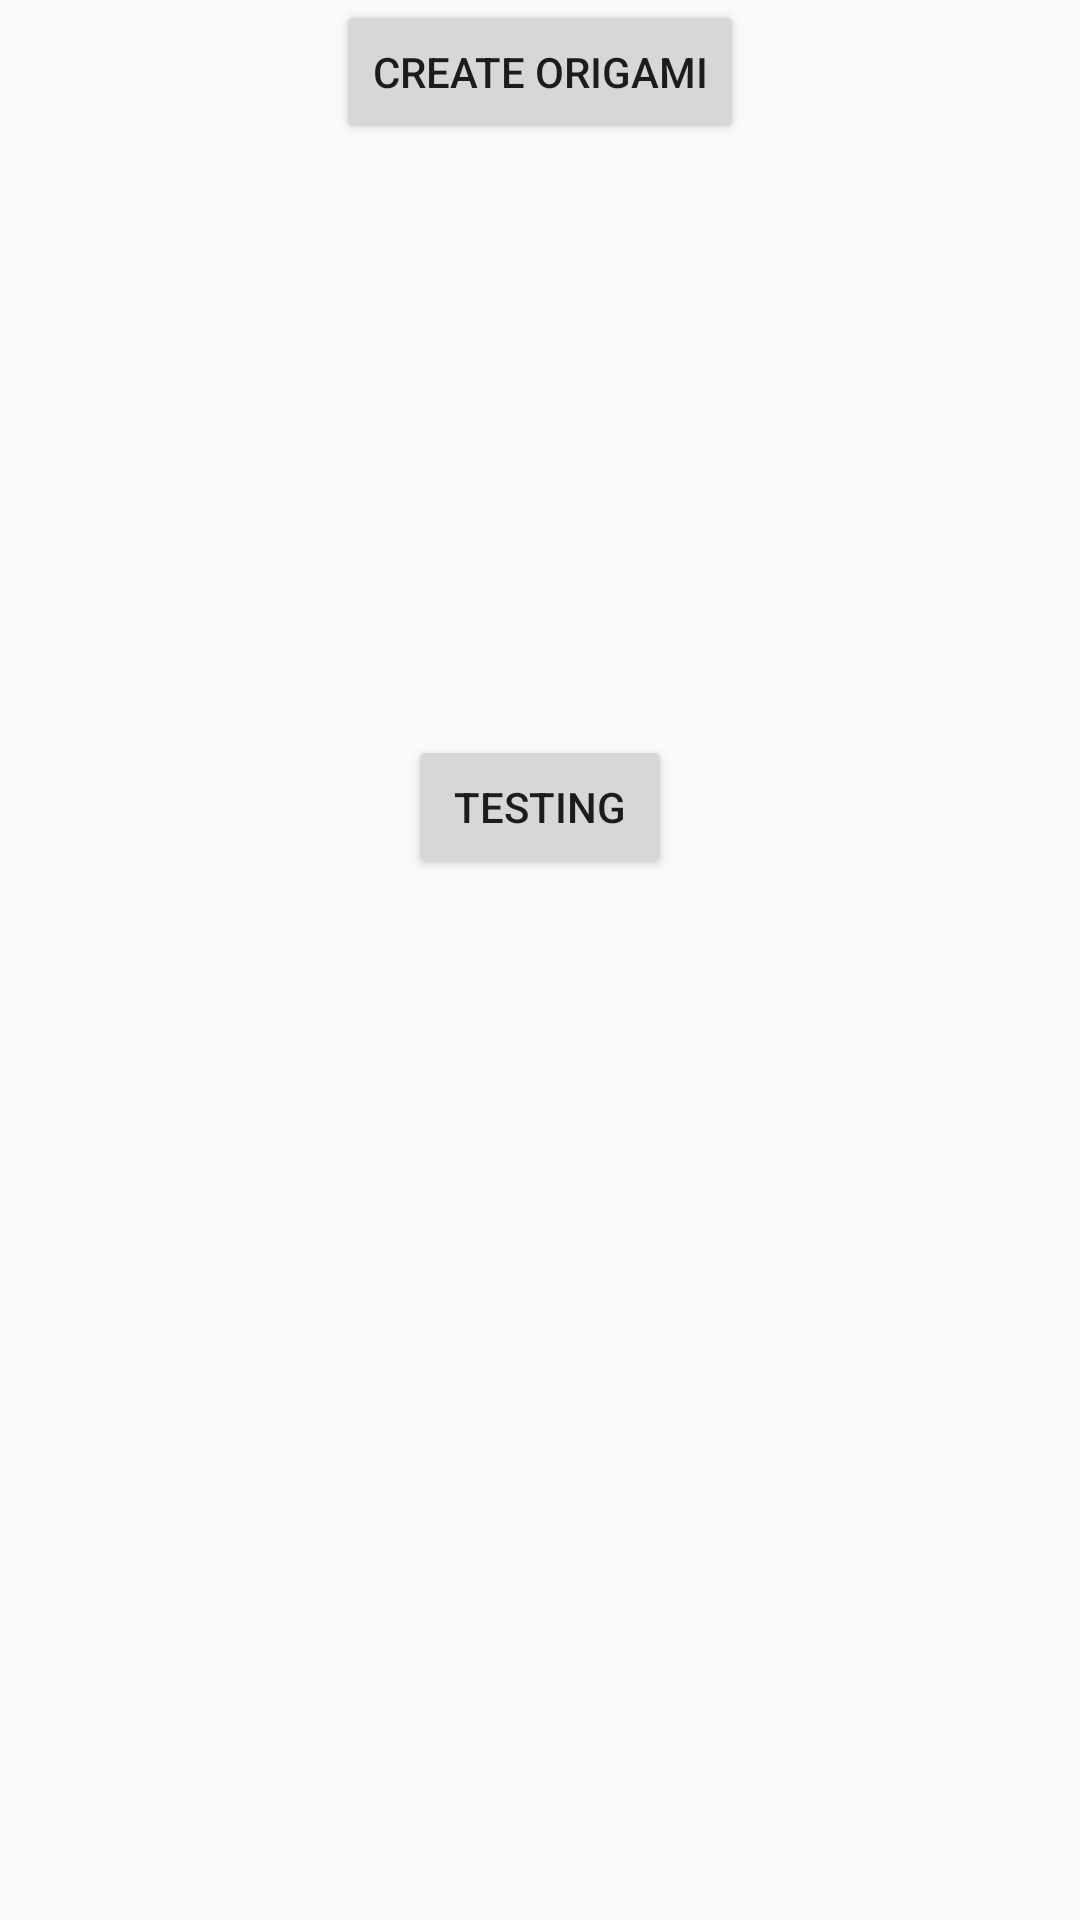

Write the Android layout XML for this screen, with the resource values it uses.
<!-- AndroidManifest.xml: activity theme AppTheme.NoActionBar -->
<!-- res/layout/fragment_create_origami.xml -->
<?xml version="1.0" encoding="utf-8"?>
<LinearLayout xmlns:android="http://schemas.android.com/apk/res/android"
    android:orientation="vertical" android:layout_width="match_parent"
    android:layout_height="match_parent">

    <Button
        android:layout_width="wrap_content"
        android:layout_height="wrap_content"
        android:text="Create Origami"
        android:id="@+id/create_origami_button"
        android:layout_gravity="center_horizontal"
        android:layout_alignParentBottom="true"
        android:layout_centerHorizontal="true"
        android:layout_marginBottom="197dp" />

    <Button
        android:layout_width="wrap_content"
        android:layout_height="wrap_content"
        android:text="Testing"
        android:id="@+id/testButton"
        android:layout_gravity="center_horizontal" />

</LinearLayout>
<!-- resources referenced by this layout -->
<resources>
  <style name="AppTheme.NoActionBar">
          <item name="windowActionBar">false</item>
          <item name="windowNoTitle">true</item>
      </style>
</resources>
